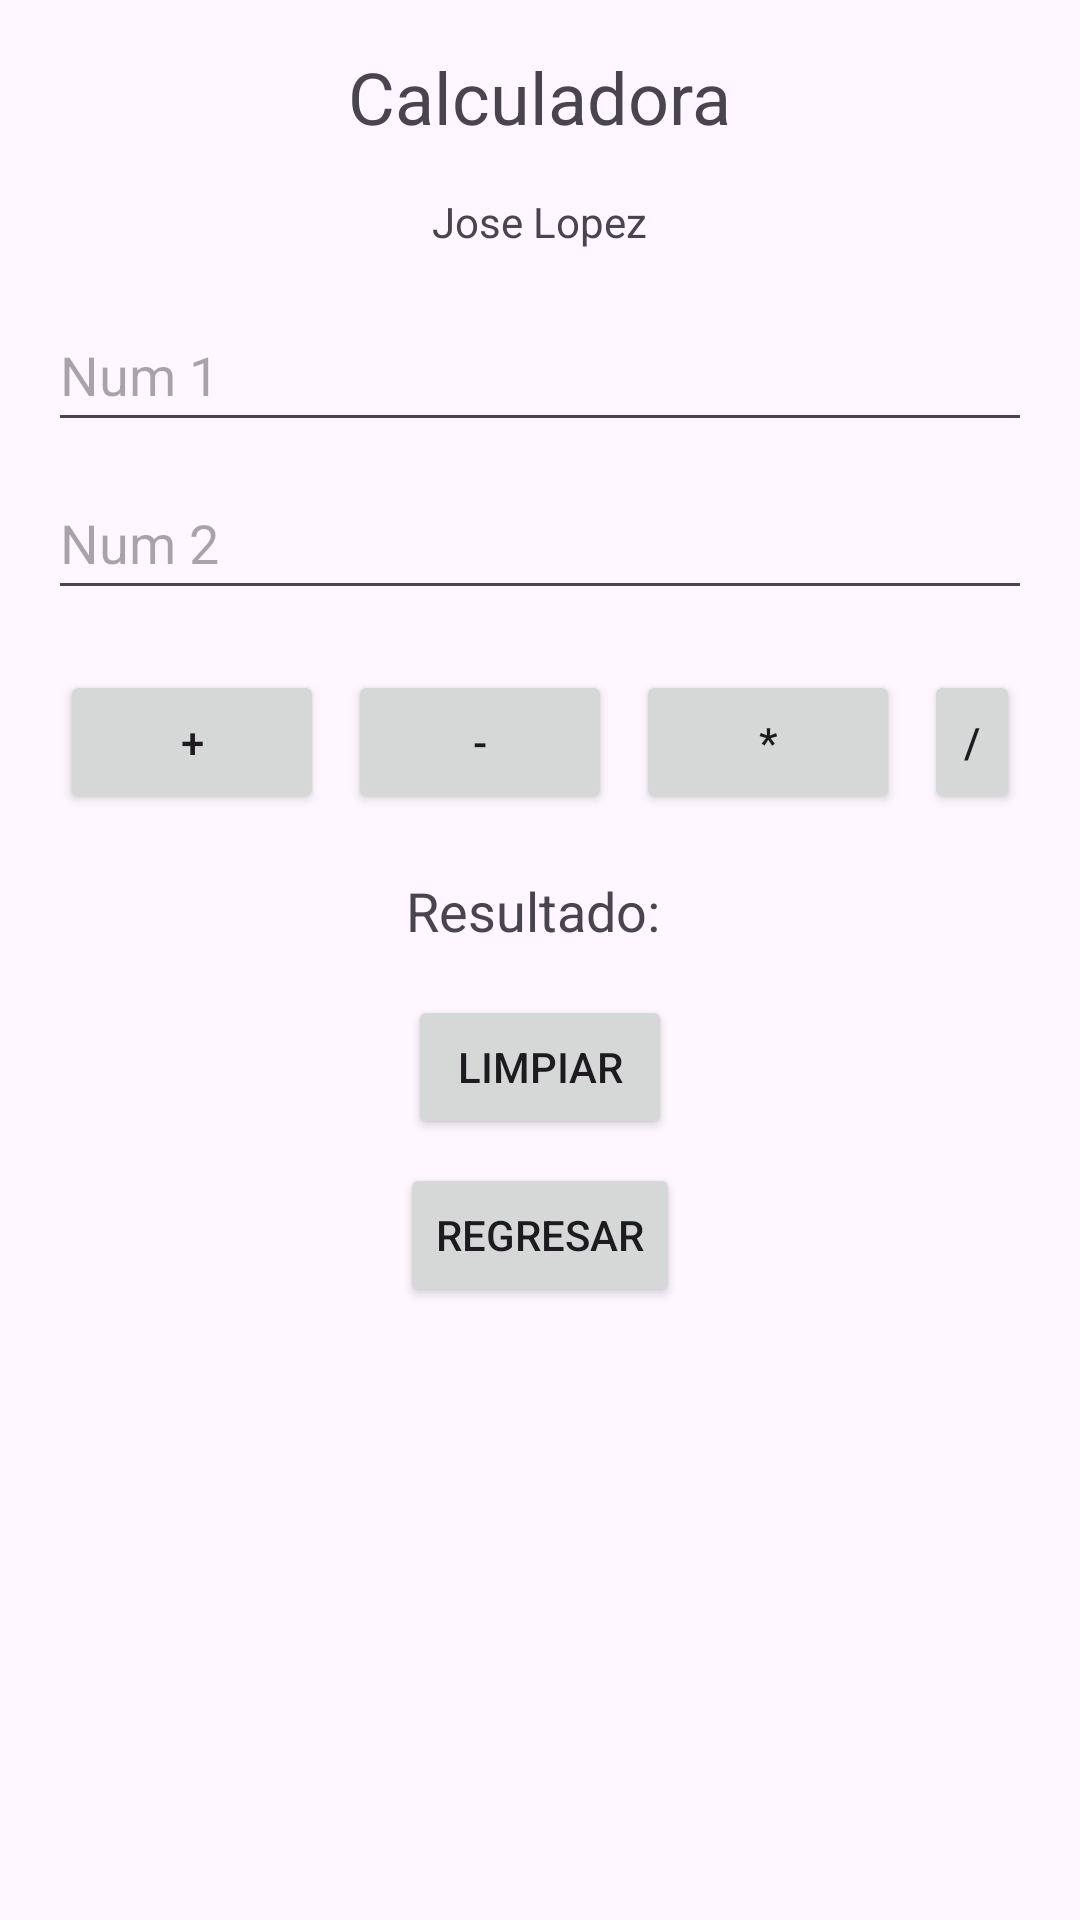

Reconstruct the res/layout file that produces this screen, plus the resources it refers to.
<!-- AndroidManifest.xml: application theme Theme.Examencorte1 -->
<!-- res/layout/activity_calculadora.xml -->
<LinearLayout xmlns:android="http://schemas.android.com/apk/res/android"
    android:layout_width="match_parent"
    android:layout_height="match_parent"
    android:orientation="vertical"
    android:id="@+id/main"
    android:padding="16dp">

    <TextView
        android:id="@+id/txtCalculadora"
        android:layout_width="wrap_content"
        android:layout_height="wrap_content"
        android:text="Calculadora"
        android:textSize="24sp"
        android:gravity="center"
        android:layout_gravity="center_horizontal"/>

    <TextView
        android:id="@+id/lblUsuario"
        android:layout_width="wrap_content"
        android:layout_height="wrap_content"
        android:text="Jose Lopez"
        android:layout_marginTop="16dp"
        android:gravity="center_horizontal"
        android:layout_gravity="center_horizontal"/>

    <EditText
        android:id="@+id/etNum1"
        android:layout_width="match_parent"
        android:layout_height="wrap_content"
        android:hint="Num 1"
        android:inputType="numberDecimal"
        android:minHeight="48dp"
        android:layout_marginTop="16dp"/>

    <EditText
        android:id="@+id/etNum2"
        android:layout_width="match_parent"
        android:layout_height="wrap_content"
        android:hint="Num 2"
        android:inputType="numberDecimal"
        android:minHeight="48dp"
        android:layout_marginTop="8dp"/>

    <LinearLayout
        android:layout_width="match_parent"
        android:layout_height="wrap_content"
        android:orientation="horizontal"
        android:gravity="center_horizontal"
        android:layout_marginTop="16dp">

        <Button
            android:id="@+id/btnSuma"
            android:layout_width="wrap_content"
            android:layout_height="wrap_content"
            android:text="+"
            android:layout_margin="4dp"/>

        <Button
            android:id="@+id/btnResta"
            android:layout_width="wrap_content"
            android:layout_height="wrap_content"
            android:text="-"
            android:layout_margin="4dp"/>

        <Button
            android:id="@+id/btnMulti"
            android:layout_width="wrap_content"
            android:layout_height="wrap_content"
            android:text="*"
            android:layout_margin="4dp"/>

        <Button
            android:id="@+id/btnDiv"
            android:layout_width="wrap_content"
            android:layout_height="wrap_content"
            android:text="/"
            android:layout_margin="4dp"/>
    </LinearLayout>

    <TextView
        android:id="@+id/lblResultado"
        android:layout_width="wrap_content"
        android:layout_height="wrap_content"
        android:text="Resultado: "
        android:layout_marginTop="16dp"
        android:textSize="18sp"
        android:gravity="center_horizontal"
        android:layout_gravity="center_horizontal"/>

    <Button
        android:id="@+id/btnLimpiar"
        android:layout_width="wrap_content"
        android:layout_height="wrap_content"
        android:text="Limpiar"
        android:layout_marginTop="16dp"
        android:layout_gravity="center_horizontal"/>

    <Button
        android:id="@+id/btnRegresar"
        android:layout_width="wrap_content"
        android:layout_height="wrap_content"
        android:text="Regresar"
        android:layout_marginTop="8dp"
        android:layout_gravity="center_horizontal"/>
</LinearLayout>
<!-- resources referenced by this layout -->
<resources>
  <style name="Theme.Examencorte1" parent="Base.Theme.Examencorte1" />
  <style name="Base.Theme.Examencorte1" parent="Theme.Material3.DayNight.NoActionBar">
          
          
      </style>
</resources>
